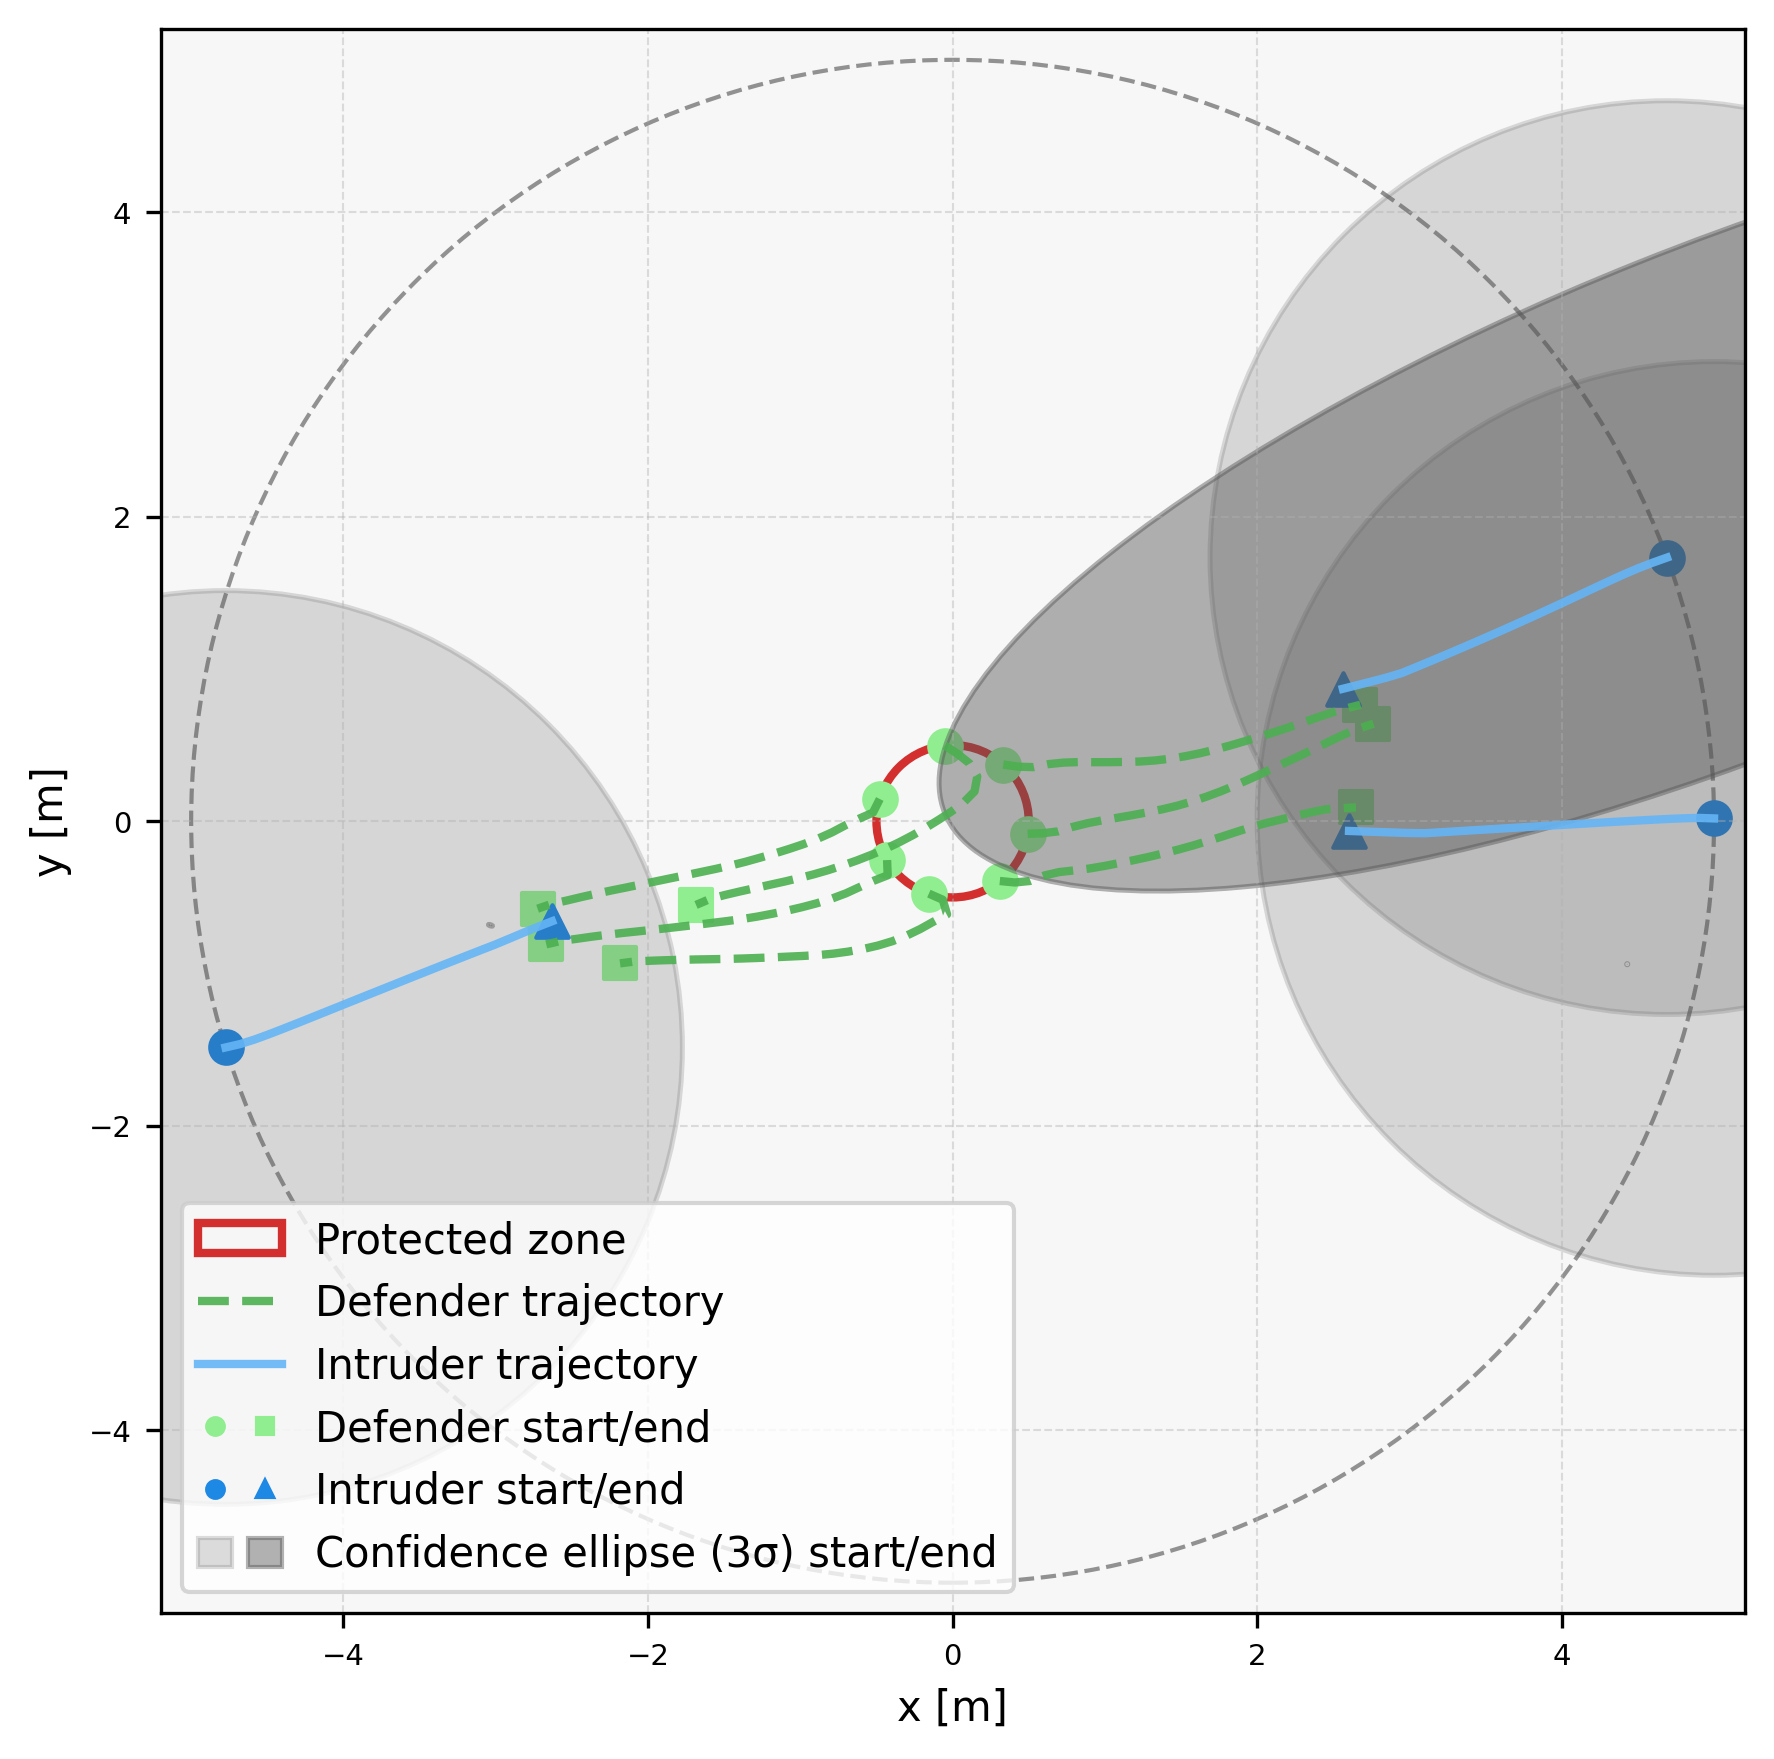

Source data for this figure (header and first rows):
episode, step, category, entity_type, entity_index, x, y, ellipse_width, ellipse_height, ellipse_angle_deg, time, captured, frame_phase, sticky_breach
4, 0, agent, defender, 0, 0.4932, -0.08203, , , , 0.0, 0, native_pre_step, 0
4, 0, agent, defender, 1, 0.3332, 0.3728, , , , 0.0, 0, native_pre_step, 0
4, 0, agent, defender, 2, -0.05085, 0.4974, , , , 0.0, 0, native_pre_step, 0
4, 0, agent, defender, 3, -0.4781, 0.1464, , , , 0.0, 0, native_pre_step, 0
4, 0, agent, defender, 4, -0.4302, -0.2548, , , , 0.0, 0, native_pre_step, 0
4, 0, agent, defender, 5, -0.1559, -0.4751, , , , 0.0, 0, native_pre_step, 0
4, 0, agent, defender, 6, 0.3101, -0.3922, , , , 0.0, 0, native_pre_step, 0
4, 0, agent, intruder, 0, 5, 0.01867, , , , 0.0, 0, native_pre_step, 0
4, 0, agent, intruder, 1, 4.691, 1.731, , , , 0.0, 0, native_pre_step, 0
4, 0, agent, intruder, 2, -4.774, -1.485, , , , 0.0, 0, native_pre_step, 0
4, 0, ellipse, intruder, 0, 5, 0.01867, 6.0, 6.0, 90.0, 0.0, 0, native_pre_step, 0
4, 0, ellipse, intruder, 1, 4.691, 1.731, 6.0, 6.0, 90.0, 0.0, 0, native_pre_step, 0
4, 0, ellipse, intruder, 2, -4.774, -1.485, 6.0, 6.0, 90.0, 0.0, 0, native_pre_step, 0
4, 1, agent, defender, 0, 0.5932, -0.07884, , , , 0.1, 0, native_pre_step, 0
4, 1, agent, defender, 1, 0.4322, 0.3583, , , , 0.1, 0, native_pre_step, 0
4, 1, agent, defender, 2, 0.03289, 0.4428, , , , 0.1, 0, native_pre_step, 0
4, 1, agent, defender, 3, -0.523, 0.057, , , , 0.1, 0, native_pre_step, 0
4, 1, agent, defender, 4, -0.4263, -0.3548, , , , 0.1, 0, native_pre_step, 0
4, 1, agent, defender, 5, -0.06442, -0.5154, , , , 0.1, 0, native_pre_step, 0
4, 1, agent, defender, 6, 0.4096, -0.4019, , , , 0.1, 0, native_pre_step, 0
4, 1, agent, intruder, 0, 4.9, 0.02206, , , , 0.1, 0, native_pre_step, 0
4, 1, agent, intruder, 1, 4.596, 1.698, , , , 0.1, 0, native_pre_step, 0
4, 1, agent, intruder, 2, -4.677, -1.463, , , , 0.1, 0, native_pre_step, 0
4, 1, ellipse, intruder, 0, 5.092, -0.02401, 5.551, 4.088, 179.8, 0.1, 0, native_pre_step, 0
4, 1, ellipse, intruder, 1, 4.625, 2.3, 5.818, 4.152, -156.2, 0.1, 0, native_pre_step, 0
4, 1, ellipse, intruder, 2, -4.665, -2.115, 5.97, 3.921, -167.8, 0.1, 0, native_pre_step, 0
4, 2, agent, defender, 0, 0.6924, -0.06633, , , , 0.2, 0, native_pre_step, 0
4, 2, agent, defender, 1, 0.5321, 0.3555, , , , 0.2, 0, native_pre_step, 0
4, 2, agent, defender, 2, 0.1109, 0.3802, , , , 0.2, 0, native_pre_step, 0
4, 2, agent, defender, 3, -0.6144, 0.01657, , , , 0.2, 0, native_pre_step, 0
4, 2, agent, defender, 4, -0.5195, -0.3912, , , , 0.2, 0, native_pre_step, 0
4, 2, agent, defender, 5, -0.03644, -0.6114, , , , 0.2, 0, native_pre_step, 0
4, 2, agent, defender, 6, 0.5091, -0.3919, , , , 0.2, 0, native_pre_step, 0
4, 2, agent, intruder, 0, 4.8, 0.01954, , , , 0.2, 0, native_pre_step, 0
4, 2, agent, intruder, 1, 4.503, 1.662, , , , 0.2, 0, native_pre_step, 0
4, 2, agent, intruder, 2, -4.582, -1.432, , , , 0.2, 0, native_pre_step, 0
4, 2, ellipse, intruder, 0, 5.14, 0.1464, 5.432, 3.313, -178, 0.2, 0, native_pre_step, 0
4, 2, ellipse, intruder, 1, 4.834, 1.51, 5.567, 3.302, -158.8, 0.2, 0, native_pre_step, 0
4, 2, ellipse, intruder, 2, -4.807, -1.988, 5.974, 3.234, -162.5, 0.2, 0, native_pre_step, 0
4, 3, agent, defender, 0, 0.788, -0.03698, , , , 0.3, 0, native_pre_step, 0
4, 3, agent, defender, 1, 0.6301, 0.3754, , , , 0.3, 0, native_pre_step, 0
4, 3, agent, defender, 2, 0.162, 0.2943, , , , 0.3, 0, native_pre_step, 0
4, 3, agent, defender, 3, -0.7046, -0.02658, , , , 0.3, 0, native_pre_step, 0
4, 3, agent, defender, 4, -0.6108, -0.4319, , , , 0.3, 0, native_pre_step, 0
4, 3, agent, defender, 5, -0.1246, -0.6585, , , , 0.3, 0, native_pre_step, 0
4, 3, agent, defender, 6, 0.6024, -0.356, , , , 0.3, 0, native_pre_step, 0
4, 3, agent, intruder, 0, 4.7, 0.01523, , , , 0.3, 0, native_pre_step, 0
4, 3, agent, intruder, 1, 4.411, 1.623, , , , 0.3, 0, native_pre_step, 0
4, 3, agent, intruder, 2, -4.488, -1.398, , , , 0.3, 0, native_pre_step, 0
4, 3, ellipse, intruder, 0, 5.151, -0.2365, 5.486, 2.745, 179, 0.3, 0, native_pre_step, 0
4, 3, ellipse, intruder, 1, 4.818, 1.448, 5.514, 2.802, -159.6, 0.3, 0, native_pre_step, 0
4, 3, ellipse, intruder, 2, -4.981, -1.498, 5.994, 2.717, -164.3, 0.3, 0, native_pre_step, 0
4, 4, agent, defender, 0, 0.8851, -0.01303, , , , 0.4, 0, native_pre_step, 0
4, 4, agent, defender, 1, 0.7297, 0.3852, , , , 0.4, 0, native_pre_step, 0
4, 4, agent, defender, 2, 0.144, 0.1959, , , , 0.4, 0, native_pre_step, 0
4, 4, agent, defender, 3, -0.793, -0.07339, , , , 0.4, 0, native_pre_step, 0
4, 4, agent, defender, 4, -0.7016, -0.4737, , , , 0.4, 0, native_pre_step, 0
4, 4, agent, defender, 5, -0.2119, -0.7073, , , , 0.4, 0, native_pre_step, 0
4, 4, agent, defender, 6, 0.6999, -0.3336, , , , 0.4, 0, native_pre_step, 0
4, 4, agent, intruder, 0, 4.6, 0.01022, , , , 0.4, 0, native_pre_step, 0
... 275 more rows
